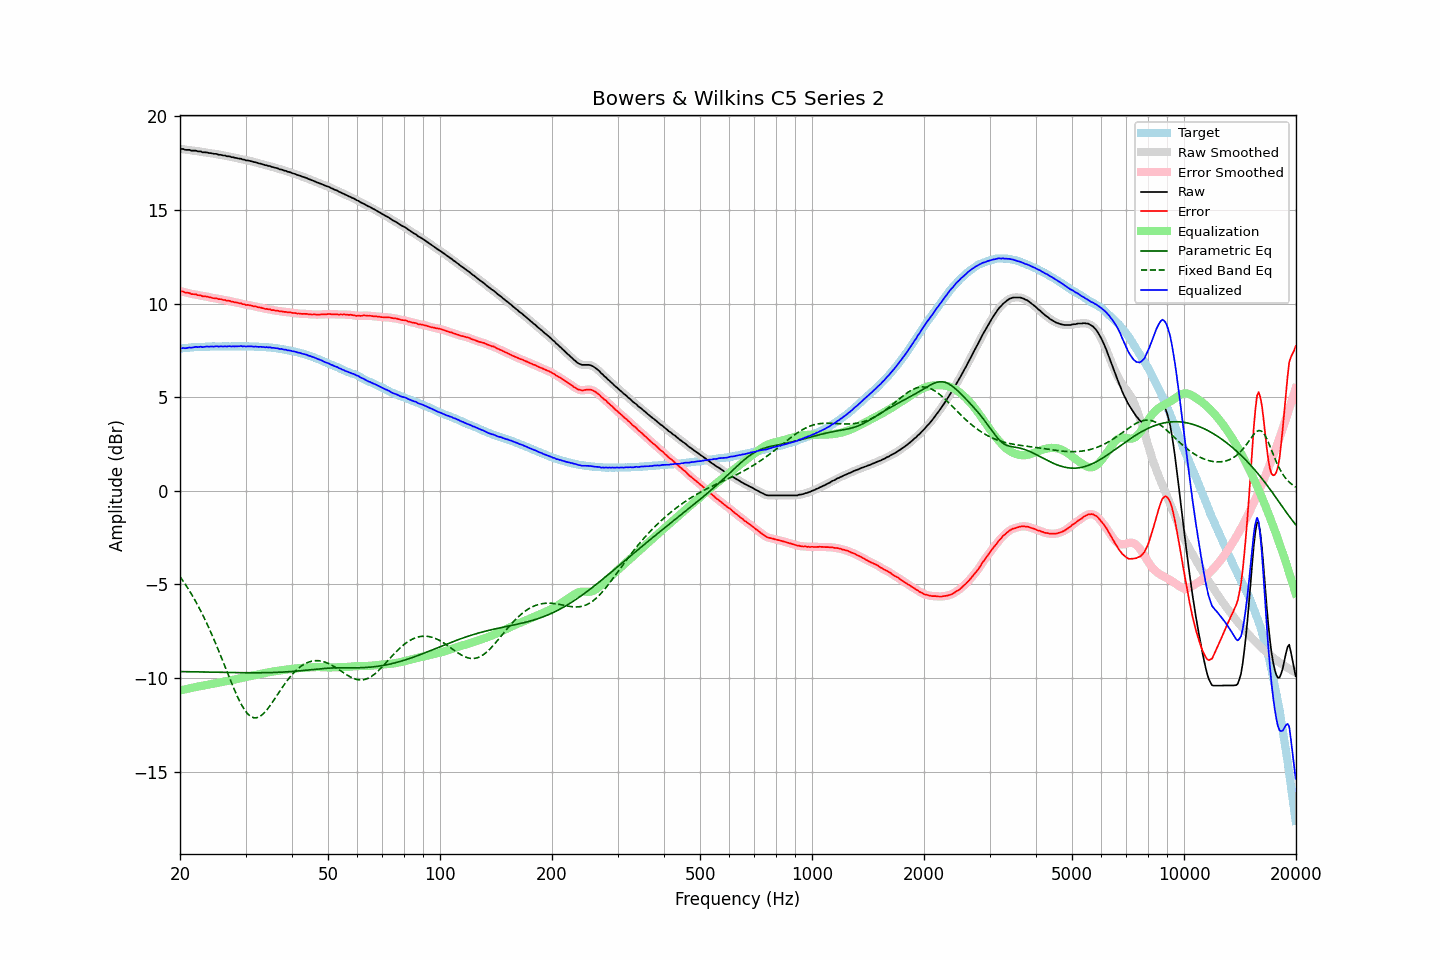

The table this chart was drawn from, first rows:
frequency, raw, error, smoothed, error_smoothed, equalization, parametric_eq, fixed_band_eq, equalized_raw, equalized_smoothed, target
20.00, 18.26, 10.66, 18.26, 10.67, -10.67, -9.65, -4.58, 7.59, 7.60, 7.60
20.20, 18.26, 10.65, 18.25, 10.64, -10.64, -9.65, -4.70, 7.61, 7.60, 7.61
20.40, 18.25, 10.64, 18.24, 10.62, -10.62, -9.66, -4.82, 7.63, 7.61, 7.62
20.61, 18.22, 10.59, 18.23, 10.60, -10.60, -9.66, -4.95, 7.61, 7.62, 7.62
20.81, 18.21, 10.58, 18.21, 10.59, -10.58, -9.66, -5.08, 7.62, 7.63, 7.62
21.02, 18.21, 10.57, 18.20, 10.56, -10.57, -9.66, -5.22, 7.64, 7.63, 7.63
21.23, 18.21, 10.56, 18.19, 10.55, -10.55, -9.66, -5.35, 7.66, 7.64, 7.64
21.44, 18.17, 10.50, 18.18, 10.52, -10.53, -9.66, -5.50, 7.64, 7.65, 7.66
21.66, 18.17, 10.50, 18.17, 10.51, -10.51, -9.67, -5.64, 7.66, 7.66, 7.66
21.87, 18.17, 10.49, 18.16, 10.49, -10.49, -9.67, -5.79, 7.67, 7.67, 7.67
22.09, 18.16, 10.49, 18.15, 10.48, -10.47, -9.67, -5.95, 7.69, 7.68, 7.67
22.31, 18.13, 10.45, 18.14, 10.46, -10.46, -9.67, -6.10, 7.67, 7.69, 7.68
22.54, 18.13, 10.45, 18.12, 10.44, -10.44, -9.67, -6.27, 7.68, 7.68, 7.68
22.76, 18.12, 10.44, 18.10, 10.42, -10.42, -9.67, -6.43, 7.70, 7.68, 7.69
22.99, 18.08, 10.39, 18.09, 10.40, -10.41, -9.68, -6.60, 7.67, 7.68, 7.69
23.22, 18.08, 10.39, 18.08, 10.39, -10.39, -9.68, -6.78, 7.68, 7.69, 7.69
23.45, 18.08, 10.38, 18.07, 10.37, -10.37, -9.68, -6.96, 7.70, 7.69, 7.70
23.69, 18.07, 10.37, 18.06, 10.37, -10.36, -9.68, -7.14, 7.71, 7.70, 7.70
23.92, 18.04, 10.34, 18.05, 10.35, -10.34, -9.68, -7.33, 7.69, 7.71, 7.70
24.16, 18.04, 10.33, 18.03, 10.32, -10.33, -9.69, -7.52, 7.71, 7.70, 7.70
24.40, 18.02, 10.30, 18.01, 10.30, -10.31, -9.69, -7.71, 7.70, 7.70, 7.71
24.65, 18.00, 10.28, 18.01, 10.29, -10.29, -9.69, -7.91, 7.70, 7.71, 7.71
24.89, 18.00, 10.28, 17.99, 10.28, -10.28, -9.69, -8.11, 7.72, 7.71, 7.71
25.14, 17.98, 10.27, 17.98, 10.26, -10.26, -9.69, -8.32, 7.72, 7.71, 7.71
25.39, 17.95, 10.24, 17.96, 10.25, -10.25, -9.69, -8.53, 7.70, 7.71, 7.71
25.65, 17.95, 10.24, 17.94, 10.23, -10.23, -9.70, -8.74, 7.72, 7.71, 7.71
25.91, 17.93, 10.22, 17.93, 10.21, -10.22, -9.70, -8.96, 7.71, 7.71, 7.71
26.16, 17.91, 10.19, 17.91, 10.20, -10.20, -9.70, -9.17, 7.71, 7.71, 7.72
26.43, 17.91, 10.19, 17.89, 10.18, -10.18, -9.70, -9.39, 7.72, 7.71, 7.72
26.69, 17.87, 10.15, 17.88, 10.17, -10.16, -9.70, -9.61, 7.70, 7.72, 7.71
26.96, 17.87, 10.15, 17.86, 10.15, -10.15, -9.70, -9.82, 7.72, 7.71, 7.71
27.23, 17.86, 10.14, 17.84, 10.13, -10.13, -9.70, -10.04, 7.73, 7.71, 7.71
27.50, 17.82, 10.11, 17.83, 10.12, -10.11, -9.71, -10.25, 7.70, 7.72, 7.71
27.77, 17.81, 10.10, 17.81, 10.09, -10.09, -9.71, -10.45, 7.72, 7.71, 7.72
28.05, 17.79, 10.07, 17.79, 10.07, -10.08, -9.71, -10.66, 7.71, 7.71, 7.72
28.33, 17.78, 10.06, 17.77, 10.06, -10.06, -9.71, -10.85, 7.72, 7.72, 7.72
28.62, 17.76, 10.04, 17.76, 10.04, -10.04, -9.71, -11.04, 7.72, 7.72, 7.71
28.90, 17.74, 10.01, 17.74, 10.02, -10.02, -9.71, -11.22, 7.72, 7.72, 7.72
29.19, 17.74, 10.01, 17.72, 10.00, -10.00, -9.71, -11.38, 7.74, 7.72, 7.72
29.48, 17.69, 9.97, 17.70, 9.98, -9.98, -9.71, -11.53, 7.71, 7.72, 7.72
29.78, 17.69, 9.97, 17.68, 9.96, -9.96, -9.71, -11.67, 7.72, 7.72, 7.72
30.08, 17.65, 9.92, 17.66, 9.94, -9.94, -9.71, -11.79, 7.70, 7.71, 7.73
30.38, 17.65, 9.93, 17.64, 9.93, -9.93, -9.72, -11.90, 7.72, 7.72, 7.71
30.68, 17.63, 9.91, 17.62, 9.91, -9.91, -9.72, -11.98, 7.72, 7.72, 7.71
30.99, 17.61, 9.90, 17.61, 9.90, -9.89, -9.72, -12.05, 7.71, 7.71, 7.71
31.30, 17.59, 9.88, 17.58, 9.88, -9.87, -9.72, -12.09, 7.71, 7.71, 7.71
31.61, 17.56, 9.85, 17.56, 9.86, -9.86, -9.72, -12.12, 7.70, 7.70, 7.71
31.93, 17.55, 9.85, 17.54, 9.84, -9.84, -9.72, -12.12, 7.71, 7.70, 7.69
32.24, 17.51, 9.81, 17.52, 9.82, -9.82, -9.72, -12.11, 7.69, 7.69, 7.70
32.57, 17.49, 9.80, 17.49, 9.80, -9.80, -9.72, -12.08, 7.68, 7.69, 7.69
32.89, 17.48, 9.79, 17.47, 9.78, -9.78, -9.71, -12.03, 7.69, 7.69, 7.69
33.22, 17.45, 9.76, 17.44, 9.76, -9.76, -9.71, -11.97, 7.68, 7.68, 7.68
33.55, 17.42, 9.74, 17.42, 9.74, -9.74, -9.71, -11.89, 7.68, 7.68, 7.68
33.89, 17.39, 9.71, 17.39, 9.72, -9.73, -9.71, -11.80, 7.66, 7.67, 7.68
34.23, 17.39, 9.72, 17.38, 9.71, -9.71, -9.71, -11.70, 7.68, 7.67, 7.66
34.57, 17.35, 9.68, 17.35, 9.69, -9.69, -9.71, -11.59, 7.65, 7.66, 7.66
34.92, 17.35, 9.70, 17.33, 9.68, -9.68, -9.71, -11.47, 7.67, 7.66, 7.65
35.27, 17.30, 9.64, 17.31, 9.66, -9.66, -9.70, -11.35, 7.63, 7.64, 7.65
35.62, 17.29, 9.65, 17.28, 9.65, -9.65, -9.70, -11.23, 7.64, 7.63, 7.63
35.97, 17.26, 9.63, 17.26, 9.63, -9.63, -9.70, -11.10, 7.62, 7.62, 7.63
... 635 more rows
